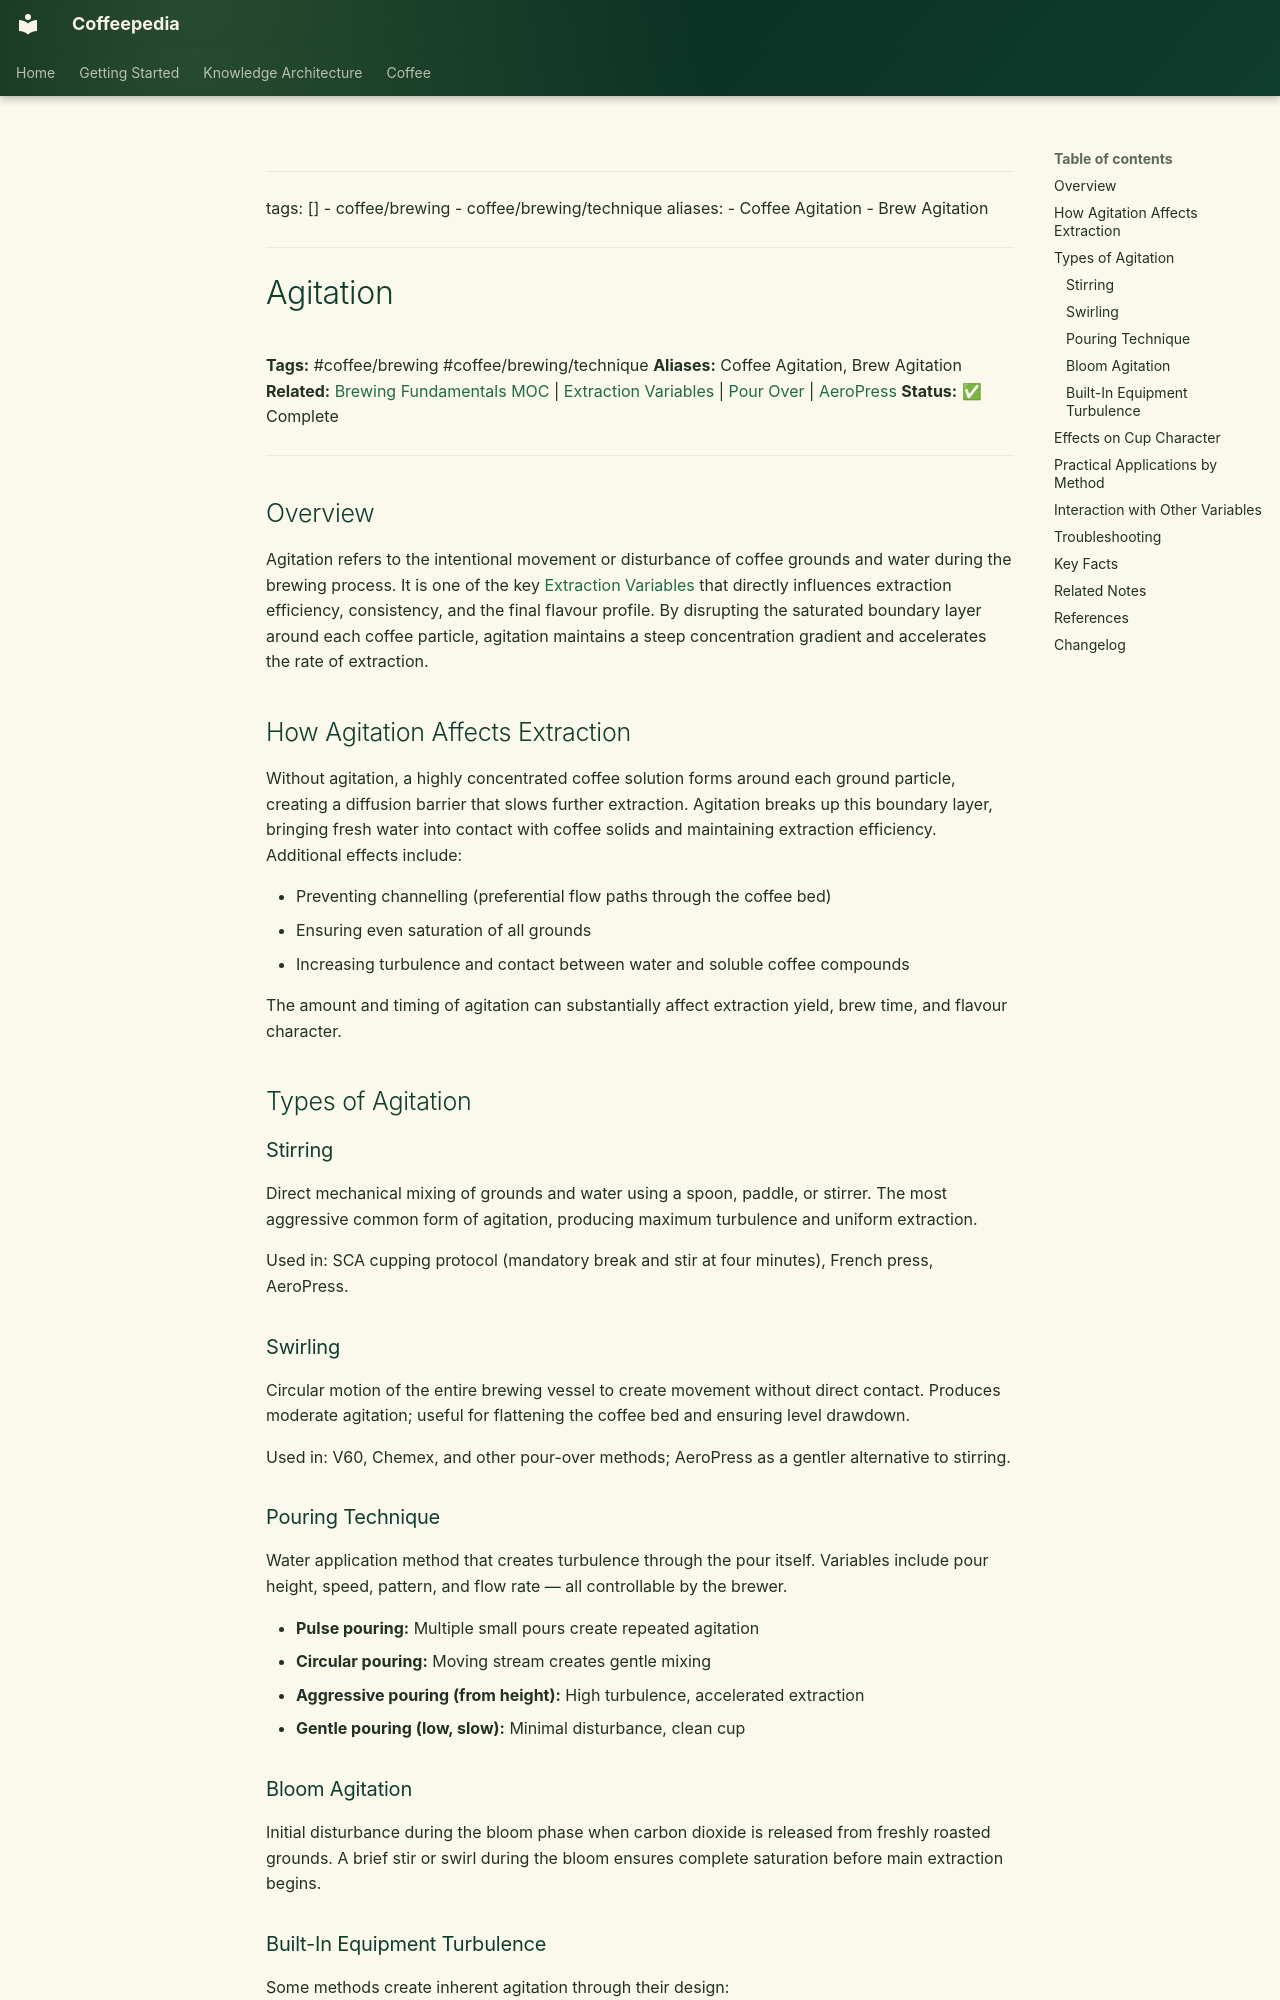

repository: Vauldt/all-about-coffee · page: coffee/coffee-brewing/agitation/index.html · generator: mkdocs

---
tags: []
  - coffee/brewing
  - coffee/brewing/technique
aliases:
  - Coffee Agitation
  - Brew Agitation
---

# Agitation

**Tags:** #coffee/brewing #coffee/brewing/technique
**Aliases:** Coffee Agitation, Brew Agitation
**Related:** [Brewing Fundamentals MOC](../maps-of-content/brewing-fundamentals-moc.md) | [Extraction Variables](../brewing-fundamentals/extraction-variables.md) | [Pour Over](pour-over.md) | [AeroPress](../brewing-fundamentals/aeropress.md)
**Status:** ✅ Complete

---

## Overview

Agitation refers to the intentional movement or disturbance of coffee grounds and water during the brewing process. It is one of the key [Extraction Variables](../brewing-fundamentals/extraction-variables.md) that directly influences extraction efficiency, consistency, and the final flavour profile. By disrupting the saturated boundary layer around each coffee particle, agitation maintains a steep concentration gradient and accelerates the rate of extraction.

## How Agitation Affects Extraction

Without agitation, a highly concentrated coffee solution forms around each ground particle, creating a diffusion barrier that slows further extraction. Agitation breaks up this boundary layer, bringing fresh water into contact with coffee solids and maintaining extraction efficiency. Additional effects include:

- Preventing channelling (preferential flow paths through the coffee bed)
- Ensuring even saturation of all grounds
- Increasing turbulence and contact between water and soluble coffee compounds

The amount and timing of agitation can substantially affect extraction yield, brew time, and flavour character.

## Types of Agitation

### Stirring

Direct mechanical mixing of grounds and water using a spoon, paddle, or stirrer. The most aggressive common form of agitation, producing maximum turbulence and uniform extraction.

Used in: SCA cupping protocol (mandatory break and stir at four minutes), French press, AeroPress.

### Swirling

Circular motion of the entire brewing vessel to create movement without direct contact. Produces moderate agitation; useful for flattening the coffee bed and ensuring level drawdown.

Used in: V60, Chemex, and other pour-over methods; AeroPress as a gentler alternative to stirring.

### Pouring Technique

Water application method that creates turbulence through the pour itself. Variables include pour height, speed, pattern, and flow rate — all controllable by the brewer.

- **Pulse pouring:** Multiple small pours create repeated agitation
- **Circular pouring:** Moving stream creates gentle mixing
- **Aggressive pouring (from height):** High turbulence, accelerated extraction
- **Gentle pouring (low, slow):** Minimal disturbance, clean cup

### Bloom Agitation

Initial disturbance during the bloom phase when carbon dioxide is released from freshly roasted grounds. A brief stir or swirl during the bloom ensures complete saturation before main extraction begins.
